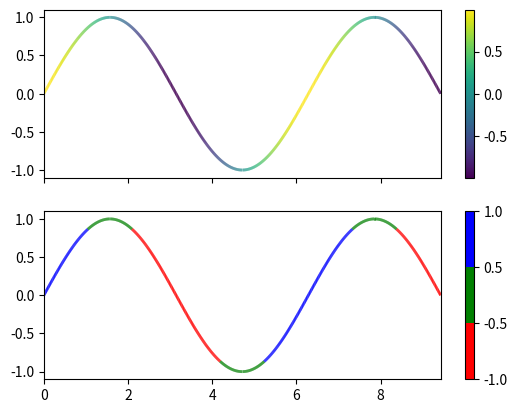

This figure's Python source:
import numpy as np
import matplotlib.pyplot as plt
from matplotlib.collections import LineCollection
from matplotlib.colors import ListedColormap, BoundaryNorm

x = np.linspace(0, 3 * np.pi, 1000)
y = np.sin(x)
dydx = np.cos(0.5 * (x[:-1] + x[1:]))  # first derivative

# Create a set of line segments so that we can color them individually
# This creates the points as a N x 1 x 2 array so that we can stack points
# together easily to get the segments. The segments array for line collection
# needs to be (numlines) x (points per line) x 2 (for x and y)
points = np.array([x, y]).T.reshape(-1, 1, 2)
segments = np.concatenate([points[:-1], points[1:]], axis=1)

fig, axs = plt.subplots(2, 1, sharex=True, sharey=True)

# Create a continuous norm to map from data points to colors
norm = plt.Normalize(dydx.min(), dydx.max())
lc = LineCollection(segments, cmap='viridis', norm=norm)
# Set the values used for colormapping
lc.set_array(dydx)
lc.set_linewidth(2)
line = axs[0].add_collection(lc)
fig.colorbar(line, ax=axs[0])

# Use a boundary norm instead
cmap = ListedColormap(['r', 'g', 'b'])
norm = BoundaryNorm([-1, -0.5, 0.5, 1], cmap.N)
lc = LineCollection(segments, cmap=cmap, norm=norm)
lc.set_array(dydx)
lc.set_linewidth(2)
line = axs[1].add_collection(lc)
fig.colorbar(line, ax=axs[1])

axs[0].set_xlim(x.min(), x.max())
axs[0].set_ylim(-1.1, 1.1)
plt.show()